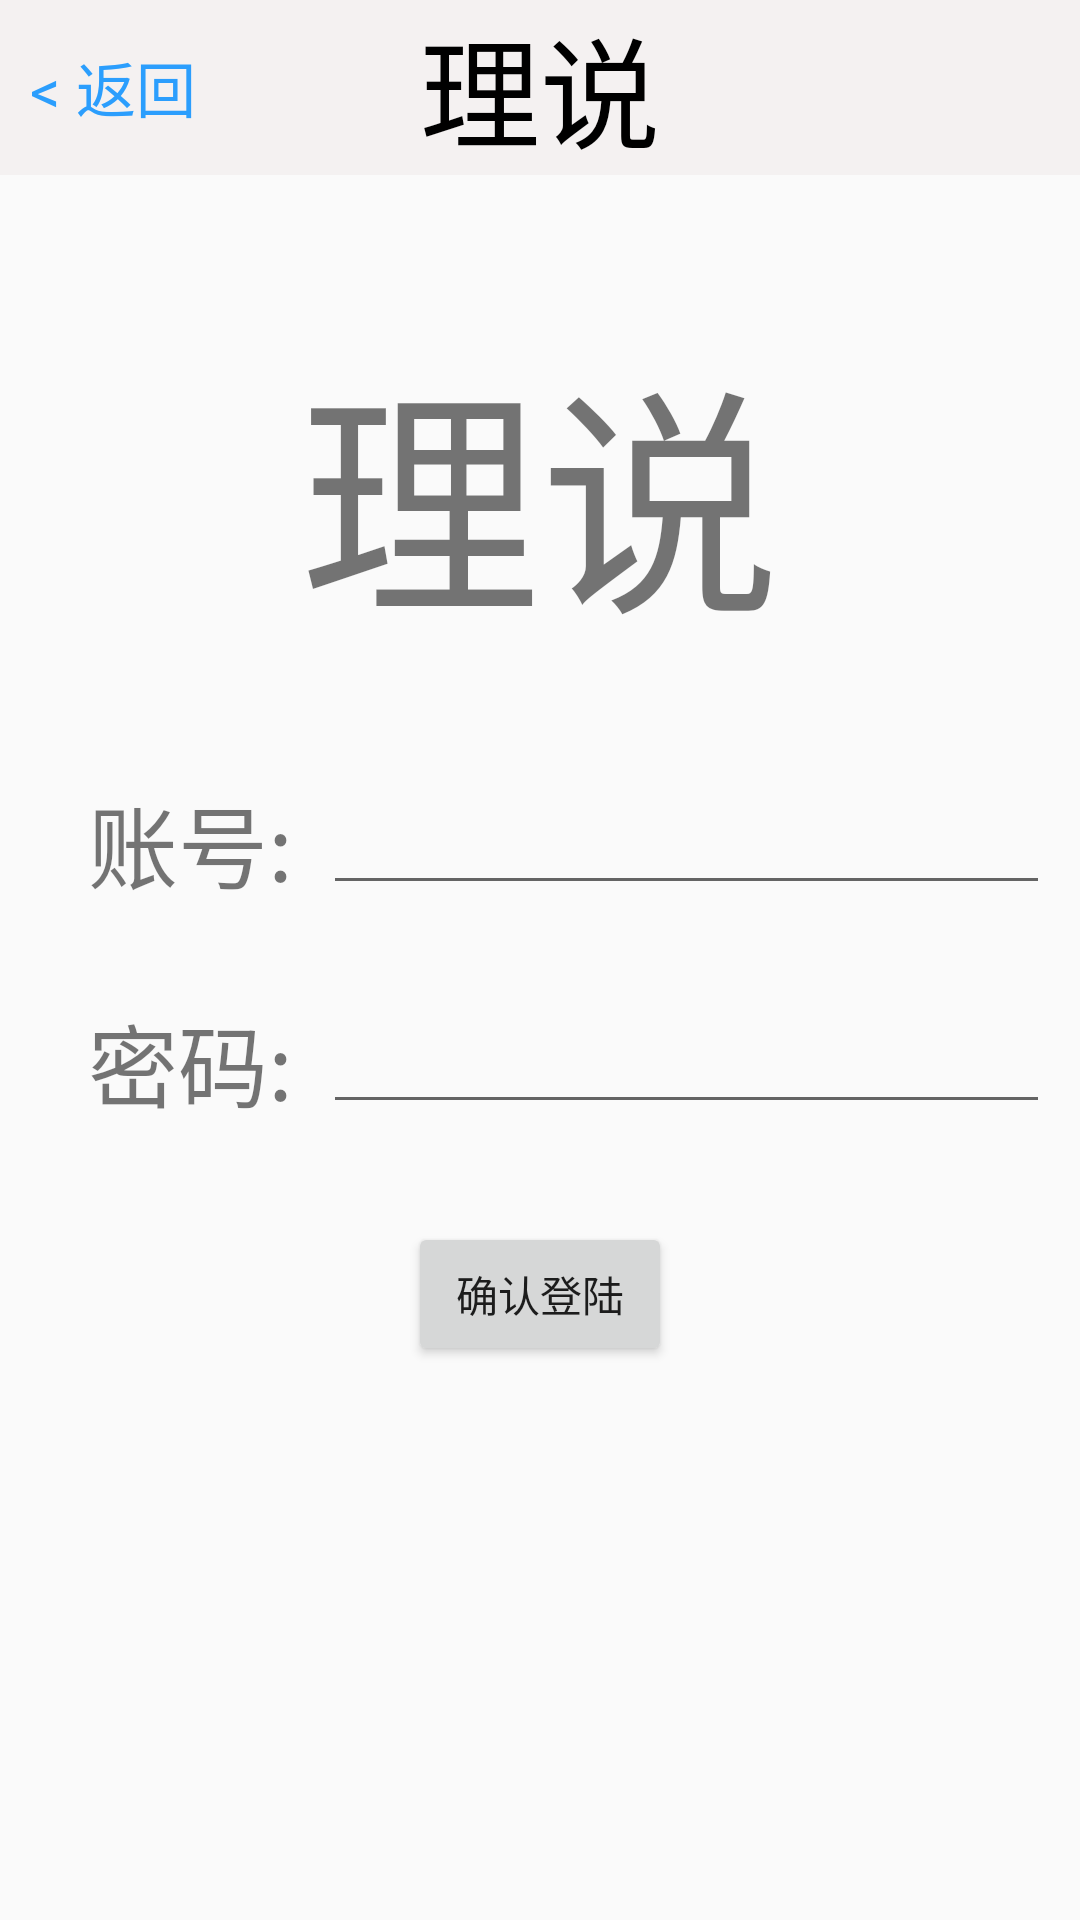

Write the Android layout XML for this screen, with the resource values it uses.
<!-- AndroidManifest.xml: application theme Theme.Anonymouscommunityapp -->
<!-- res/layout/fragment_login.xml -->
<?xml version="1.0" encoding="utf-8"?>
<androidx.constraintlayout.widget.ConstraintLayout xmlns:android="http://schemas.android.com/apk/res/android"
    xmlns:tools="http://schemas.android.com/tools"
    android:layout_width="match_parent"
    android:layout_height="match_parent"
    xmlns:app="http://schemas.android.com/apk/res-auto"
    tools:context=".ui.login.LoginFragment">

    <LinearLayout
        android:id="@+id/linearLayout"
        android:layout_width="match_parent"
        android:layout_height="wrap_content"
        android:background="@color/white_smoke"
        android:orientation="horizontal"
        app:layout_constraintTop_toTopOf="parent">

        <TextView
            android:id="@+id/login_return"
            android:layout_width="60dp"
            android:layout_height="wrap_content"
            android:layout_marginStart="10dp"
            android:text="@string/login_return"
            android:textSize="20sp"
            android:textColor="@color/blue"
            android:layout_gravity="center" />

        <TextView
            android:layout_width="0dp"
            android:layout_height="wrap_content"
            android:layout_weight="1"
            android:layout_marginEnd="70dp"
            android:text="@string/app_name"
            android:gravity="center"
            android:textColor="@color/black"
            android:textSize="40sp" />
    </LinearLayout>

    <TextView
        android:id="@+id/textView4"
        android:layout_width="wrap_content"
        android:layout_height="wrap_content"
        android:text="理说"
        android:textSize="80sp"
        app:layout_constraintBottom_toBottomOf="parent"
        app:layout_constraintEnd_toEndOf="parent"
        app:layout_constraintStart_toStartOf="parent"
        app:layout_constraintTop_toBottomOf="@+id/linearLayout"
        app:layout_constraintVertical_bias="0.1" />

    <TextView
        android:id="@+id/login_account_title"
        android:layout_width="wrap_content"
        android:layout_height="wrap_content"
        android:text="账号:"
        android:textSize="30sp"
        app:layout_constraintBottom_toBottomOf="parent"
        app:layout_constraintEnd_toEndOf="parent"
        app:layout_constraintHorizontal_bias="0.1"
        app:layout_constraintStart_toStartOf="parent"
        app:layout_constraintTop_toBottomOf="@+id/textView4"
        app:layout_constraintVertical_bias="0.1" />

    <TextView
        android:id="@+id/login_password_title"
        android:layout_width="wrap_content"
        android:layout_height="wrap_content"
        android:text="密码:"
        android:textSize="30sp"
        app:layout_constraintBottom_toBottomOf="parent"
        app:layout_constraintEnd_toEndOf="@+id/login_account_title"
        app:layout_constraintStart_toStartOf="@+id/login_account_title"
        app:layout_constraintTop_toBottomOf="@+id/login_account_title"
        app:layout_constraintVertical_bias="0.1"/>

    <EditText
        android:id="@+id/login_password"
        android:layout_width="0dp"
        android:layout_height="wrap_content"
        android:layout_marginStart="10dp"
        android:layout_marginEnd="10dp"
        android:inputType="textPassword"
        app:layout_constraintBottom_toBottomOf="@+id/login_password_title"
        app:layout_constraintEnd_toEndOf="parent"
        app:layout_constraintStart_toEndOf="@+id/login_password_title"
        app:layout_constraintTop_toTopOf="@+id/login_password_title" />

    <EditText
        android:id="@+id/login_account"
        android:layout_width="0dp"
        android:layout_height="wrap_content"
        android:layout_marginStart="10dp"
        android:layout_marginEnd="10dp"
        android:inputType="number"
        app:layout_constraintBottom_toBottomOf="@+id/login_account_title"
        app:layout_constraintEnd_toEndOf="parent"
        app:layout_constraintStart_toEndOf="@+id/login_account_title"
        app:layout_constraintTop_toTopOf="@+id/login_account_title" />

    <Button
        android:id="@+id/login_button"
        android:layout_width="wrap_content"
        android:layout_height="wrap_content"
        android:text="确认登陆"
        app:layout_constraintBottom_toBottomOf="parent"
        app:layout_constraintEnd_toEndOf="parent"
        app:layout_constraintStart_toStartOf="parent"
        app:layout_constraintTop_toBottomOf="@+id/login_password"
        app:layout_constraintVertical_bias="0.15"/>

</androidx.constraintlayout.widget.ConstraintLayout>
<!-- resources referenced by this layout -->
<resources>
  <color name="black">#FF000000</color>
  <color name="blue">#2B9EFD</color>
  <color name="white_smoke">#F4F1F1</color>
  <string name="app_name">理说</string>
  <string name="login_return">&lt; 返回</string>
  <style name="Theme.Anonymouscommunityapp" parent="Theme.AppCompat.Light.NoActionBar">
          
          <item name="colorPrimary">@color/purple_500</item>
          <item name="colorPrimaryVariant">@color/purple_700</item>
          <item name="colorOnPrimary">@color/white</item>
          
          <item name="colorSecondary">@color/teal_200</item>
          <item name="colorSecondaryVariant">@color/teal_700</item>
          <item name="colorOnSecondary">@color/black</item>
          
          <item name="android:statusBarColor">?attr/colorPrimaryVariant</item>
          
      </style>
  <color name="purple_500">#FF6200EE</color>
  <color name="purple_700">#FF3700B3</color>
  <color name="white">#FFFFFFFF</color>
  <color name="teal_200">#FF03DAC5</color>
  <color name="teal_700">#FF018786</color>
</resources>
